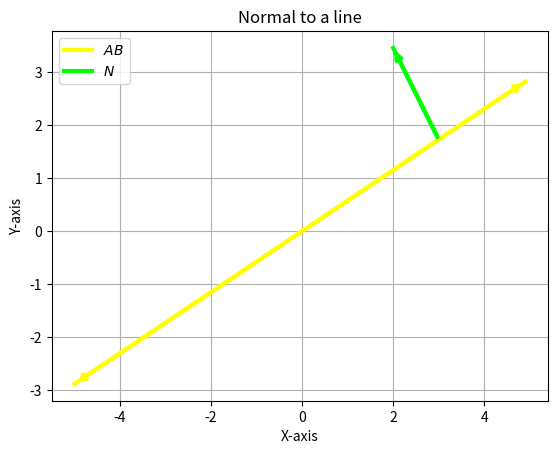

Write the Python code that produced this figure. (Note: this script raises an exception after producing the figure.)
import math
import numpy as np
import matplotlib.pyplot as plt

# Line AB: y = x / sqrt(3)
x = np.arange(-5, 5, 0.1)
y = x / math.sqrt(3)

# Line N: two points
xn = np.array([3, 2])
yn = np.array([math.sqrt(3), 2*math.sqrt(3)])

fig, ax = plt.subplots()

# Plot the lines normally
ax.plot(x, y, lw=3, color='#FFFF00', label='$AB$')
ax.plot(xn, yn, lw=3, color='#00FF00', label='$N$')

# Add arrows on the lines using annotate (single or double arrow)
# Double-headed arrow for AB
ax.annotate('', xy=(x[-1], y[-1]), xytext=(x[0], y[0]),
            arrowprops=dict(arrowstyle='<->', color='#FFFF00', lw=3))

# Single-headed arrow for N
ax.annotate('', xy=(xn[1], yn[1]), xytext=(xn[0], yn[0]),
            arrowprops=dict(arrowstyle='->', color='#00FF00', lw=3))

# Labels and title
ax.set_xlabel("X-axis")
ax.set_ylabel("Y-axis")
ax.set_title("Normal to a line")

# Grid and legend
ax.grid(True)
ax.legend()

plt.savefig("../Figs/norm.png")
plt.show()

